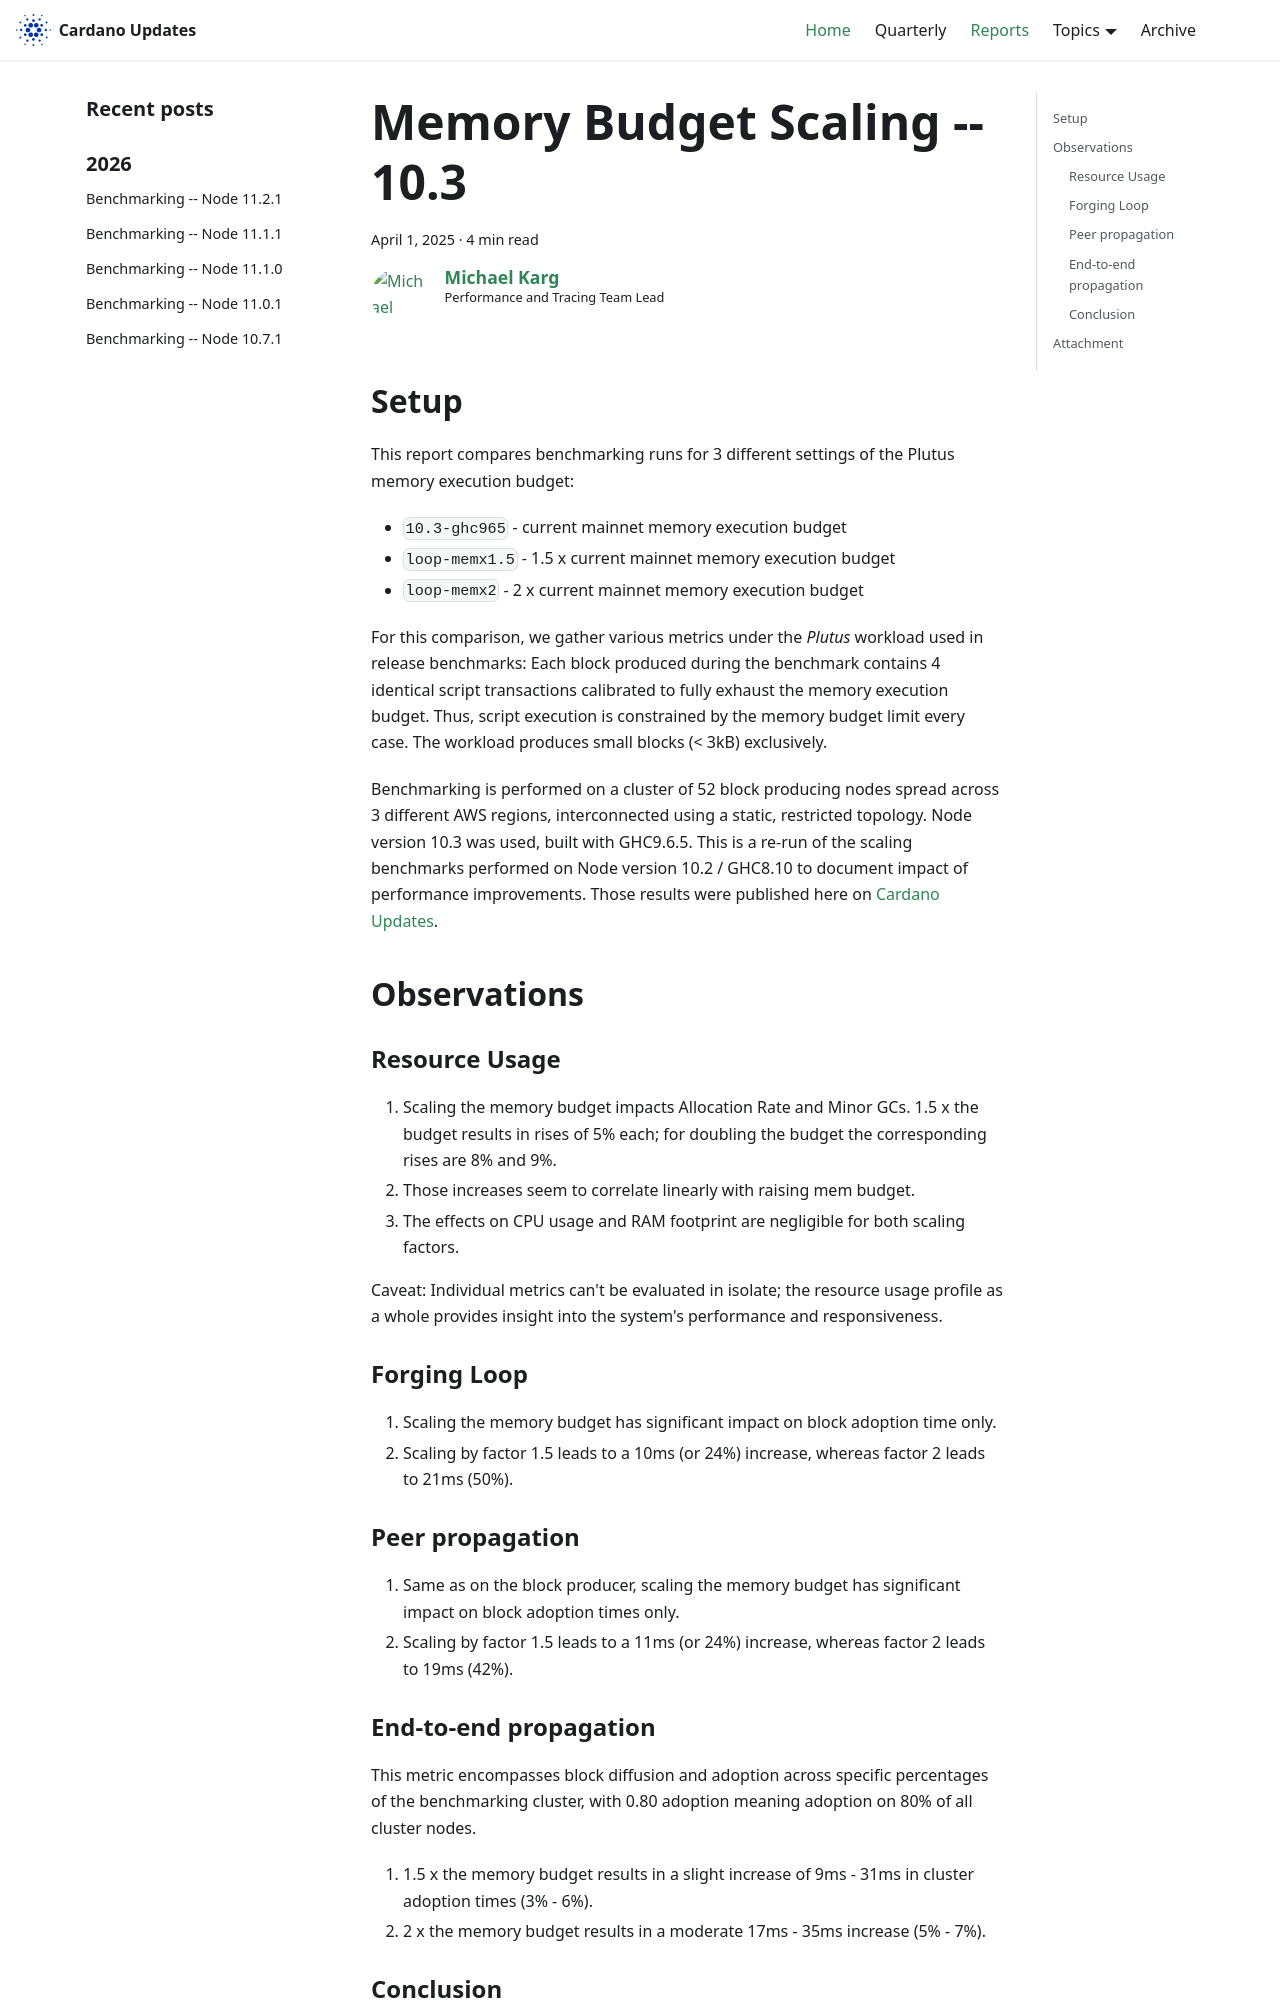

repository: IntersectMBO/cardano-updates · page: reports/2025-05-execbudget-memory-10.3/index.html · generator: docusaurus

---
title: Memory Budget Scaling -- 10.3
slug: 2025-05-execbudget-memory-10.3
authors: mgmeier
tags: [benchmarking-reports]
hide_table_of_contents: false
---

## Setup

This report compares benchmarking runs for 3 different settings of the Plutus memory execution budget:
* `10.3-ghc965` - current mainnet memory execution budget
* `loop-memx1.5` - 1.5 x current mainnet memory execution budget
* `loop-memx2` - 2 x current mainnet memory execution budget

For this comparison, we gather various metrics under the _Plutus_ workload used in release benchmarks: Each block produced during the benchmark contains
4 identical script transactions calibrated to fully exhaust the memory execution budget. Thus, script execution is constrained by the memory budget limit
every case. The workload produces small blocks (< 3kB) exclusively. 

Benchmarking is performed on a cluster of 52 block producing nodes spread across 3 different AWS regions, interconnected using a static, restricted topology. Node
version 10.3 was used, built with GHC9.6.5. This is a re-run of the scaling benchmarks performed on Node version 10.2 / GHC8.10 to document impact of performance improvements. Those results
were published here on [Cardano Updates].

## Observations

### Resource Usage

1. Scaling the memory budget impacts Allocation Rate and Minor GCs. 1.5 x the budget results in rises of 5% each; for doubling the budget the corresponding rises are 8% and 9%.
2. Those increases seem to correlate linearly with raising mem budget.
3. The effects on CPU usage and RAM footprint are negligible for both scaling factors.

Caveat: Individual metrics can't be evaluated in isolate; the resource usage profile as a whole provides insight into the system's performance and responsiveness.

### Forging Loop

1. Scaling the memory budget has significant impact on block adoption time only.
2. Scaling by factor 1.5 leads to a 10ms (or 24%) increase, whereas factor 2 leads to 21ms (50%).

### Peer propagation

1. Same as on the block producer, scaling the memory budget has significant impact on block adoption times only.
2. Scaling by factor 1.5 leads to a 11ms (or 24%) increase, whereas factor 2 leads to 19ms (42%).
   
### End-to-end propagation

This metric encompasses block diffusion and adoption across specific percentages of the benchmarking cluster, with 0.80 adoption meaning adoption on 80% of all cluster nodes.  

1. 1.5 x the memory budget results in a slight increase of  9ms - 31ms in cluster adoption times (3% - 6%).
2. 2 x the memory budget results in a moderate 17ms - 35ms increase (5% - 7%).
